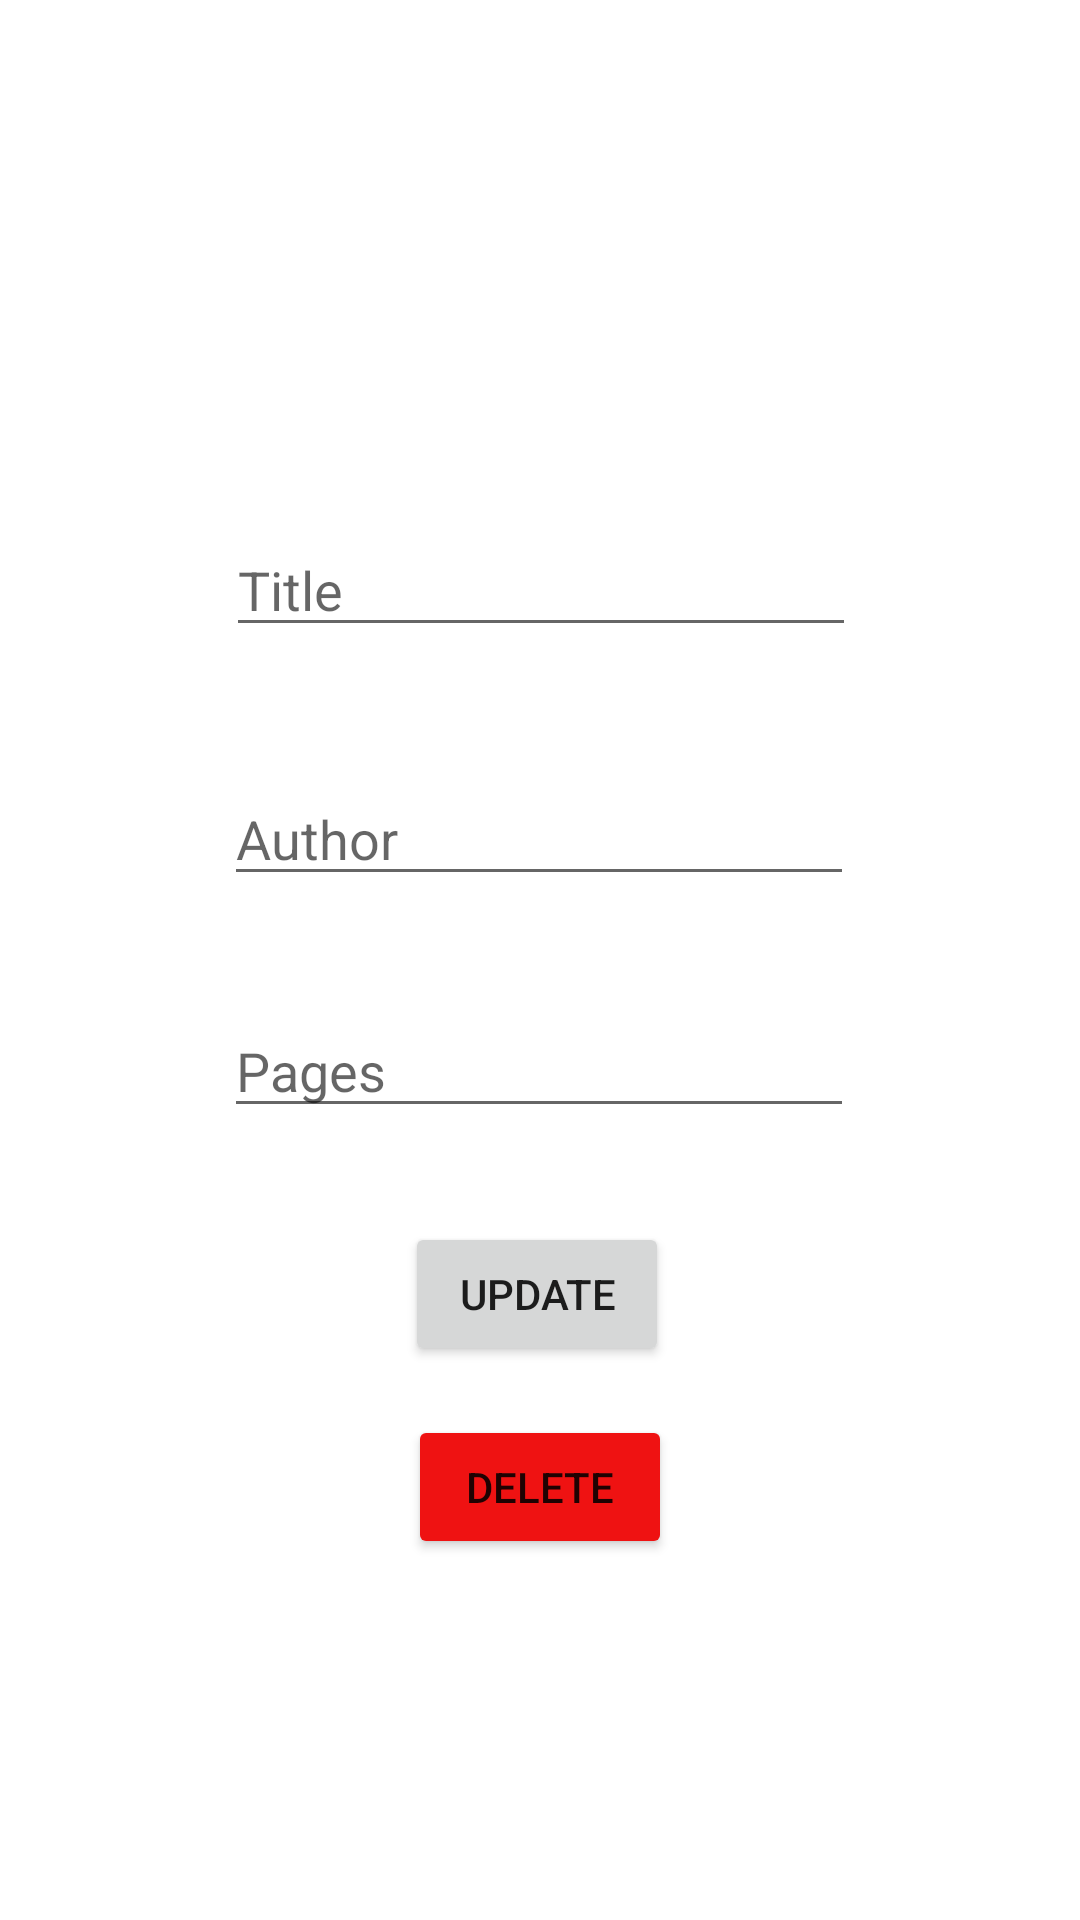

Layout XML and referenced resources for this Android screen:
<!-- AndroidManifest.xml: application theme Theme.NewGotConfused -->
<!-- res/layout/activity_edit_player.xml -->
<?xml version="1.0" encoding="utf-8"?>
<androidx.constraintlayout.widget.ConstraintLayout xmlns:android="http://schemas.android.com/apk/res/android"
    xmlns:app="http://schemas.android.com/apk/res-auto"
    xmlns:tools="http://schemas.android.com/tools"
    android:layout_width="match_parent"
    android:layout_height="match_parent"
    tools:context=".EditPlayer"
    android:id="@+id/mainLayout">


    <Button
        android:id="@+id/deleteBookButton"
        android:layout_width="wrap_content"
        android:layout_height="wrap_content"
        android:backgroundTint="#EF1212"
        android:text="Delete"
        app:layout_constraintBottom_toBottomOf="parent"
        app:layout_constraintEnd_toEndOf="parent"
        app:layout_constraintStart_toStartOf="parent"
        app:layout_constraintTop_toTopOf="parent"
        app:layout_constraintVertical_bias="0.797" />

    <EditText
        android:id="@+id/authorInput2"
        android:layout_width="wrap_content"
        android:layout_height="wrap_content"
        android:ems="10"
        android:hint="Author"
        android:inputType="textPersonName"
        app:layout_constraintBottom_toBottomOf="parent"
        app:layout_constraintEnd_toEndOf="parent"
        app:layout_constraintHorizontal_bias="0.497"
        app:layout_constraintStart_toStartOf="parent"
        app:layout_constraintTop_toTopOf="parent"
        app:layout_constraintVertical_bias="0.43" />

    <EditText
        android:id="@+id/titleInput2"
        android:layout_width="wrap_content"
        android:layout_height="wrap_content"
        android:ems="10"
        android:hint="Title"
        android:inputType="textPersonName"
        app:layout_constraintBottom_toBottomOf="parent"
        app:layout_constraintEnd_toEndOf="parent"
        app:layout_constraintHorizontal_bias="0.502"
        app:layout_constraintStart_toStartOf="parent"
        app:layout_constraintTop_toTopOf="parent"
        app:layout_constraintVertical_bias="0.291" />

    <EditText
        android:id="@+id/pagesInput2"
        android:layout_width="wrap_content"
        android:layout_height="wrap_content"
        android:ems="10"
        android:hint="Pages"
        android:inputType="textPersonName"
        app:layout_constraintBottom_toBottomOf="parent"
        app:layout_constraintEnd_toEndOf="parent"
        app:layout_constraintHorizontal_bias="0.497"
        app:layout_constraintStart_toStartOf="parent"
        app:layout_constraintTop_toTopOf="parent"
        app:layout_constraintVertical_bias="0.559" />

    <Button
        android:id="@+id/updateBookButton"
        android:layout_width="wrap_content"
        android:layout_height="wrap_content"
        android:text="Update"
        app:layout_constraintBottom_toBottomOf="parent"
        app:layout_constraintEnd_toEndOf="parent"
        app:layout_constraintHorizontal_bias="0.496"
        app:layout_constraintStart_toStartOf="parent"
        app:layout_constraintTop_toTopOf="parent"
        app:layout_constraintVertical_bias="0.688" />
</androidx.constraintlayout.widget.ConstraintLayout>
<!-- resources referenced by this layout -->
<resources>
  <style name="Theme.NewGotConfused" parent="Theme.MaterialComponents.DayNight.DarkActionBar">
          
          <item name="colorPrimary">@color/purple_500</item>
          <item name="colorPrimaryVariant">@color/purple_700</item>
          <item name="colorOnPrimary">@color/white</item>
          
          <item name="colorSecondary">@color/teal_200</item>
          <item name="colorSecondaryVariant">@color/teal_700</item>
          <item name="colorOnSecondary">@color/black</item>
          
          <item name="android:statusBarColor" tools:targetApi="l">?attr/colorPrimaryVariant</item>
          
      </style>
  <color name="purple_500">#FF6200EE</color>
  <color name="purple_700">#FF3700B3</color>
  <color name="white">#FFFFFFFF</color>
  <color name="teal_200">#FF03DAC5</color>
  <color name="teal_700">#FF018786</color>
  <color name="black">#FF000000</color>
</resources>
